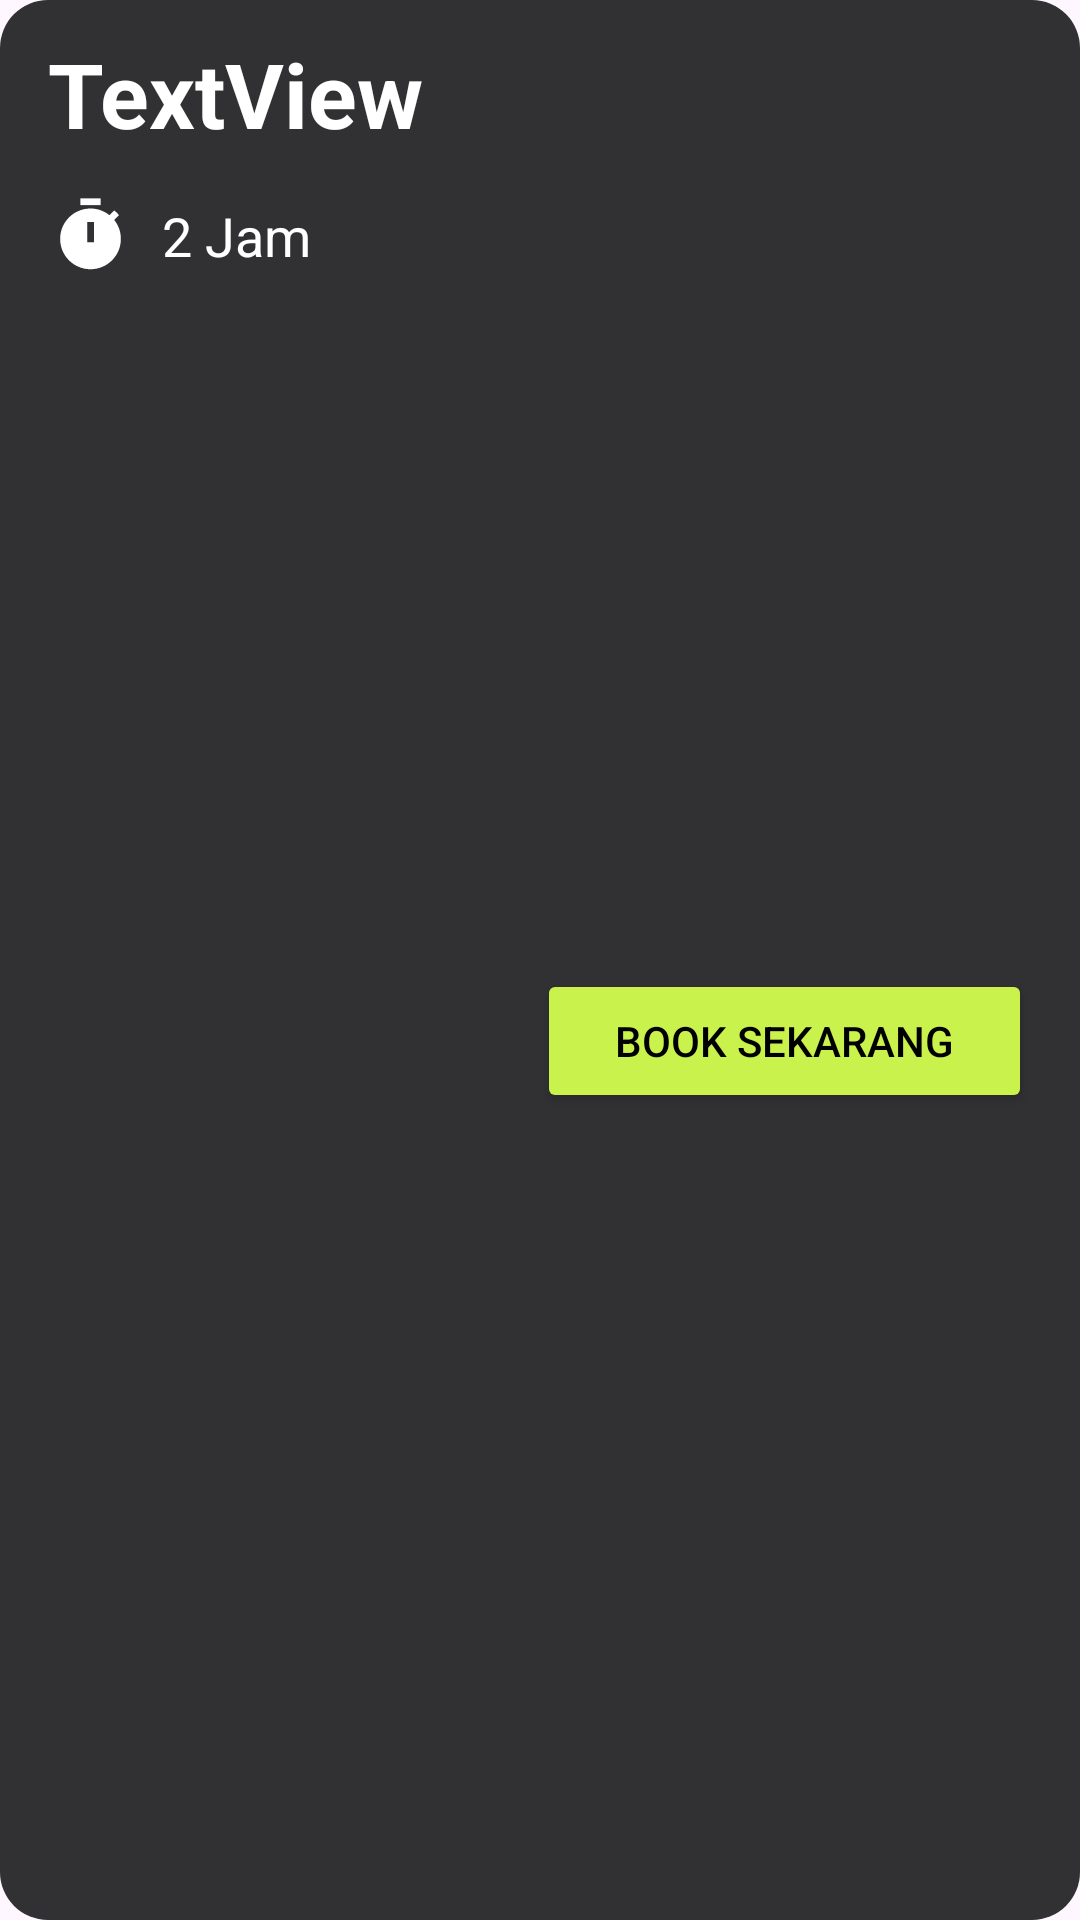

The Android layout XML behind this screen, and the referenced resources:
<!-- AndroidManifest.xml: application theme Theme.ProyekPaba -->
<!-- res/layout/itemsesitrainer.xml -->
<?xml version="1.0" encoding="utf-8"?>
<androidx.constraintlayout.widget.ConstraintLayout xmlns:android="http://schemas.android.com/apk/res/android"
    xmlns:app="http://schemas.android.com/apk/res-auto"
    xmlns:tools="http://schemas.android.com/tools"
    android:layout_width="match_parent"
    android:layout_height="120dp"
    android:layout_marginBottom="8dp"
    android:background="@drawable/rounded_background">

    <TextView
        android:id="@+id/tvSessionOT"
        android:layout_width="143dp"
        android:layout_height="42dp"
        android:layout_marginStart="16dp"
        android:layout_marginTop="11dp"
        android:text="TextView"
        android:textColor="#FFFFFF"
        android:textSize="30sp"
        android:textStyle="bold"
        app:layout_constraintStart_toStartOf="parent"
        app:layout_constraintTop_toTopOf="parent" />

    <Button
        android:id="@+id/btnCancelGym"
        android:layout_width="165dp"
        android:layout_height="wrap_content"
        android:layout_marginTop="12dp"
        android:layout_marginEnd="16dp"
        android:layout_marginBottom="11dp"
        android:backgroundTint="#C9F24D"
        android:text="BOOK SEKARANG"
        android:textColor="#000000"
        app:layout_constraintBottom_toBottomOf="parent"
        app:layout_constraintEnd_toEndOf="parent"
        app:layout_constraintTop_toBottomOf="@+id/tvSessionOT" />


    <ImageView
        android:id="@+id/imageView"
        android:layout_width="28dp"
        android:layout_height="27dp"
        android:layout_marginTop="12dp"
        app:layout_constraintBottom_toBottomOf="@+id/tvSlot"
        app:layout_constraintStart_toStartOf="@+id/tvSessionOT"
        app:layout_constraintTop_toBottomOf="@+id/tvSessionOT"
        app:srcCompat="@drawable/duration" />

    <TextView
        android:id="@+id/textView11"
        android:layout_width="wrap_content"
        android:layout_height="wrap_content"
        android:layout_marginStart="10dp"
        android:text="2 Jam"
        android:textColor="#FFFFFF"
        android:textSize="18sp"
        app:layout_constraintBottom_toBottomOf="@+id/imageView"
        app:layout_constraintStart_toEndOf="@+id/imageView"
        app:layout_constraintTop_toTopOf="@+id/imageView" />

</androidx.constraintlayout.widget.ConstraintLayout>
<!-- resources referenced by this layout -->
<resources>
  <!-- drawable duration (drawable) -->
  <vector
      android:width="24dp"
      android:height="24dp"
      android:viewportWidth="24"
      android:viewportHeight="24"
      xmlns:android="http://schemas.android.com/apk/res/android">
  
      <path
          android:fillColor="#FFFFFF"
          android:pathData="M9,1h6v2h-6z"/>
  
      <path
          android:fillColor="#FFFFFF"
          android:pathData="M19.03,7.39l1.42,-1.42c-0.43,-0.51 -0.9,-0.99 -1.41,-1.41l-1.42,1.42C16.07,4.74 14.12,4 12,4c-4.97,0 -9,4.03 -9,9c0,4.97 4.02,9 9,9s9,-4.03 9,-9C21,10.88 20.26,8.93 19.03,7.39zM13,14h-2V8h2V14z"/>
  </vector>
  <!-- drawable rounded_background (drawable) -->
  <?xml version="1.0" encoding="utf-8"?>
  <shape xmlns:android="http://schemas.android.com/apk/res/android">
      <corners android:radius="16dp" /> 
  
      <solid android:color="#313133" />
  </shape>
  <style name="Theme.ProyekPaba" parent="Base.Theme.ProyekPaba" />
  <style name="Base.Theme.ProyekPaba" parent="Theme.Material3.DayNight.NoActionBar">
          
          
      </style>
</resources>
